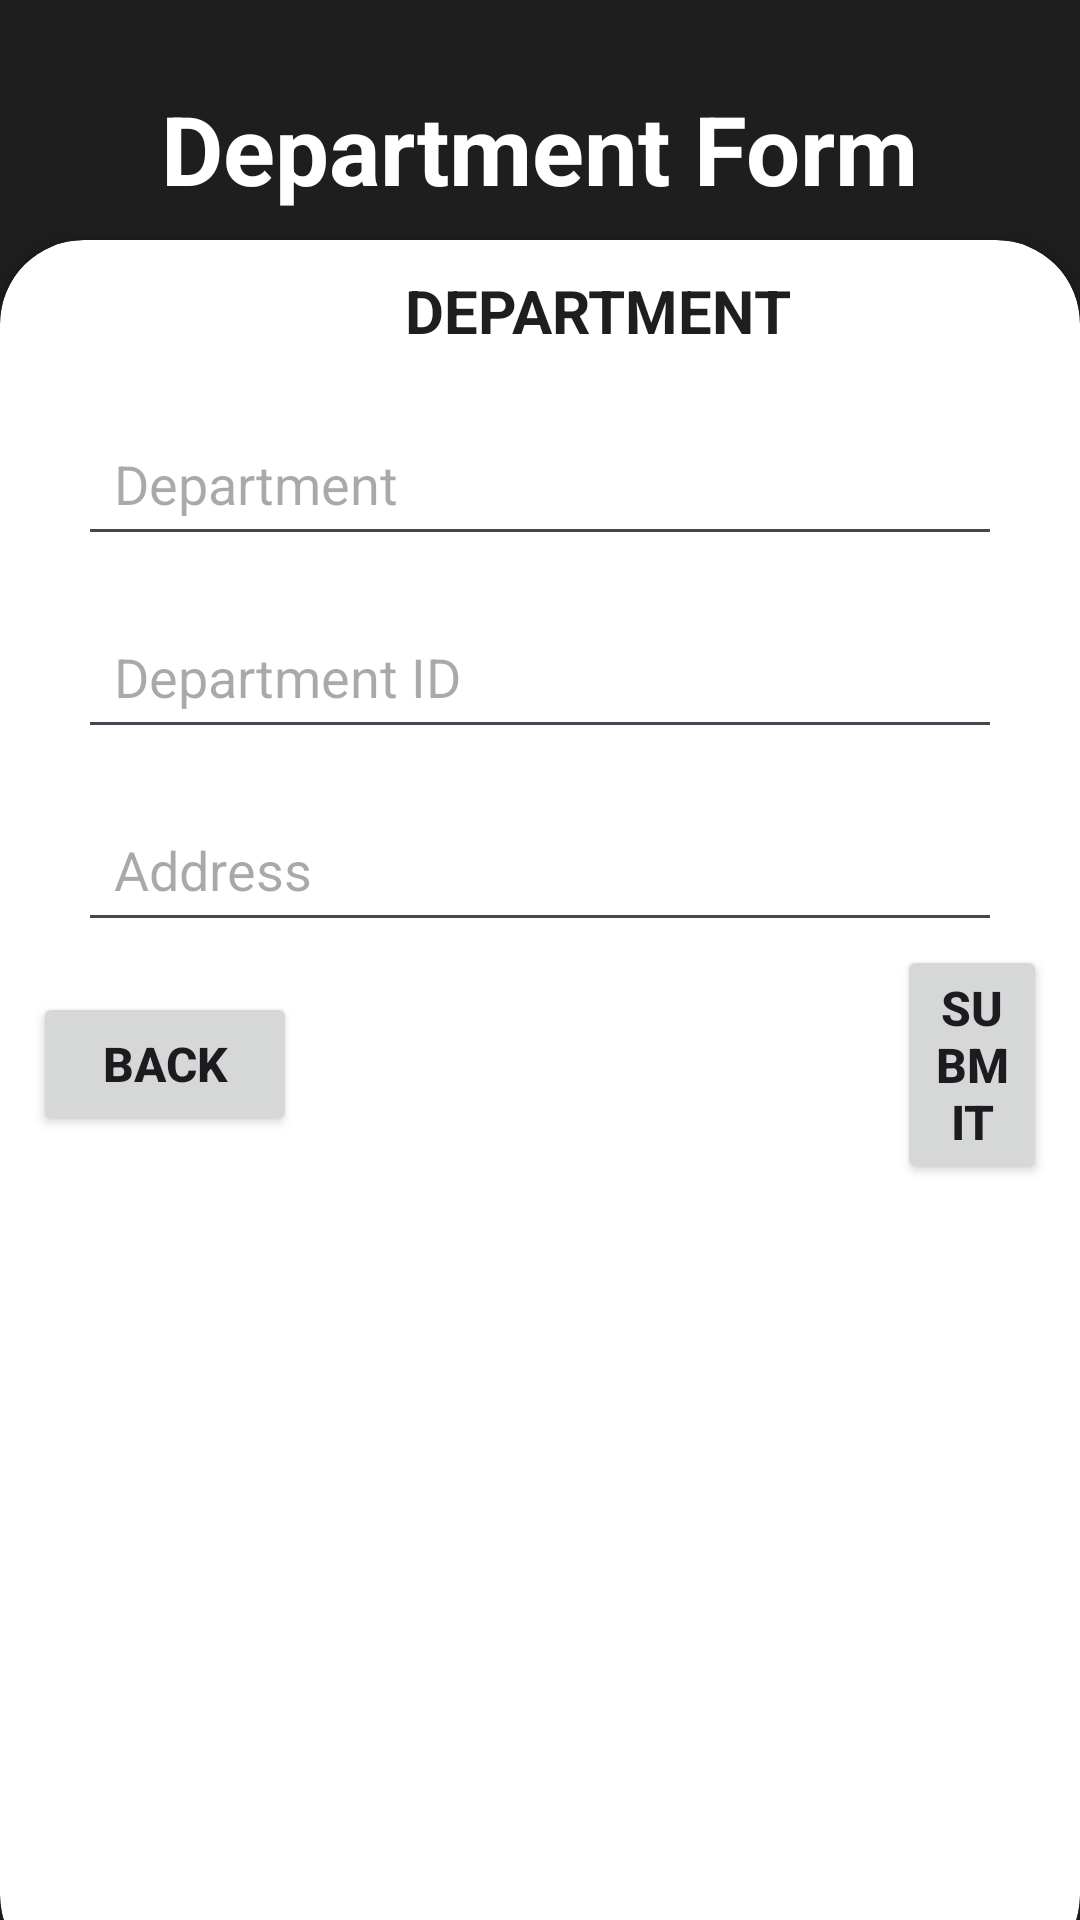

Here is an Android app screen rendered from its layout file. Give the layout XML and the strings, colors and styles it references.
<!-- AndroidManifest.xml: application theme Theme.Group03 -->
<!-- res/layout/activity_update_department.xml -->
<?xml version="1.0" encoding="utf-8"?>
<RelativeLayout xmlns:android="http://schemas.android.com/apk/res/android"
    xmlns:app="http://schemas.android.com/apk/res-auto"
    xmlns:tools="http://schemas.android.com/tools"
    android:id="@+id/main"
    android:layout_width="match_parent"
    android:layout_height="match_parent"
    tools:context=".UpdateReport"
    android:background="@color/black"

    >

    <LinearLayout
        android:layout_width="match_parent"
        android:layout_height="wrap_content"
        android:gravity="center"
        android:orientation="horizontal"
        android:padding="28dp"
        >




        <TextView
            android:layout_width="wrap_content"
            android:layout_height="wrap_content"
            android:text="Department Form"
            android:textColor="@color/white"
            android:textStyle="bold"
            android:textSize="32sp"
            />

    </LinearLayout>

    <androidx.cardview.widget.CardView
        android:layout_width="match_parent"
        android:layout_height="match_parent"
        android:layout_marginTop="80dp"
        android:layout_alignParentBottom="true"
        app:cardCornerRadius="28dp"
        android:layout_marginBottom="-20dp">

        <LinearLayout
            android:layout_width="match_parent"
            android:layout_height="wrap_content"
            android:gravity="left"
            android:orientation="vertical"
            android:padding="10dp">

            <TextView
                android:layout_width="wrap_content"
                android:layout_height="wrap_content"
                android:layout_marginLeft="125dp"
                android:text="DEPARTMENT"
                android:textColor="@color/black"
                android:textSize="20sp"
                android:textStyle="bold" />

            <EditText
                android:id="@+id/etName"
                android:layout_width="match_parent"
                android:layout_height="wrap_content"
                android:layout_below="@id/tvTitle"
                android:layout_marginStart="16dp"
                android:layout_marginTop="20dp"
                android:layout_marginEnd="16dp"
                android:hint="Department"
                android:inputType="text"
                android:padding="12dp"
                android:textSize="18sp" />

            <EditText
                android:id="@+id/etId"
                android:layout_width="match_parent"
                android:layout_height="wrap_content"
                android:layout_below="@id/etName"
                android:layout_marginStart="16dp"
                android:layout_marginTop="16dp"
                android:layout_marginEnd="16dp"
                android:hint="Department ID"
                android:inputType="text"
                android:padding="12dp"
                android:textSize="18sp" />

            <EditText
                android:id="@+id/etAddress"
                android:layout_width="match_parent"
                android:layout_height="wrap_content"
                android:layout_below="@id/etId"
                android:layout_marginStart="16dp"
                android:layout_marginTop="16dp"
                android:layout_marginEnd="16dp"
                android:hint="Address"
                android:inputType="textPostalAddress"
                android:padding="12dp"
                android:textSize="18sp" />


            <LinearLayout
                android:layout_width="match_parent"
                android:layout_height="wrap_content"
                android:gravity="center"
                android:orientation="horizontal"
                android:padding="1dp">

                <Button
                    android:id="@+id/btnBackD"
                    android:layout_width="wrap_content"
                    android:layout_height="wrap_content"
                    android:text="Back"
                    android:textSize="16sp"
                    android:textStyle="bold"


                    />

                <View
                    android:layout_width="200dp"
                    android:layout_height="0dp"

                    />

                <Button
                    android:id="@+id/btnSubmitD"
                    android:layout_width="wrap_content"
                    android:layout_height="wrap_content"
                    android:text="Submit"
                    android:textSize="16sp"
                    android:textStyle="bold"

                    />

            </LinearLayout>

            <View
                android:layout_width="wrap_content"
                android:layout_height="20dp" />

        </LinearLayout>

    </androidx.cardview.widget.CardView>



</RelativeLayout>
<!-- resources referenced by this layout -->
<resources>
  <color name="black">#1E1E1E</color>
  <color name="white">#FFFFFFFF</color>
  <style name="Theme.Group03" parent="Base.Theme.Group03" />
  <style name="Base.Theme.Group03" parent="Theme.Material3.DayNight.NoActionBar">
          
          <item name="colorPrimary">@color/black</item>
          <item name="colorPrimaryVariant">@color/white</item>
  
      </style>
</resources>
